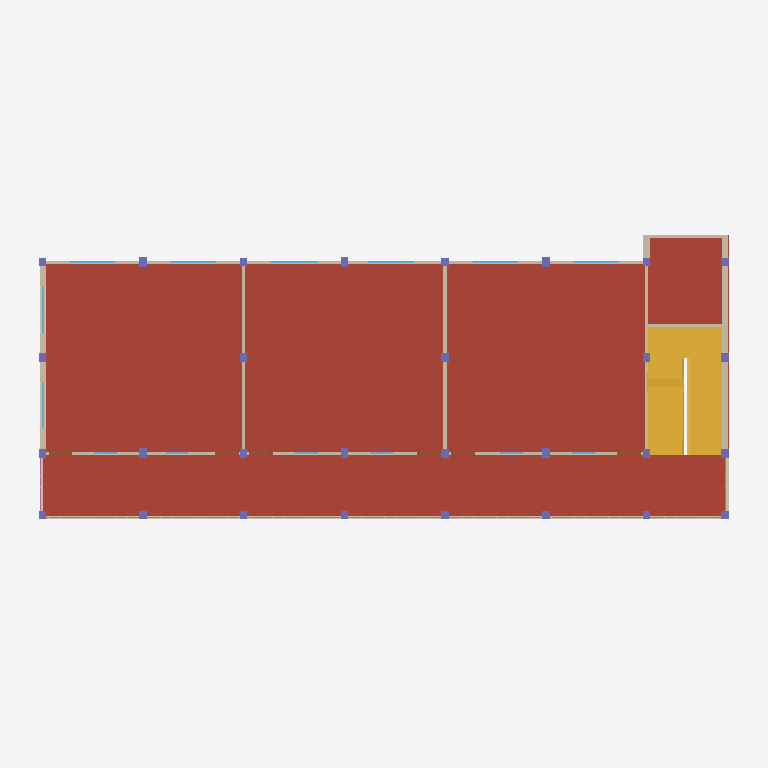
Plan cut of the same IFC building model at storey 'Level 4' (level 7.77 m, cut at 9.17 m), seen from above with north up, elements coloured by IFC class: 35 walls (beige), 29 columns (violet), 14 windows (light blue), 9 railings (pink), 6 doors (brown), 2 stairs (yellow), 1 roof (red-brown). Cut surfaces are drawn darker.
Extent 28.7 m × 12.7 m × 14.0 m (x, y, z). Storeys (8): Level 1 at 0.00 m; Level 2 at 0.61 m; Level 3 at 4.12 m; Level 3.1 at 4.27 m; Level 4 at 7.77 m; Level 4.1 at 7.92 m; Level 5 at 11.43 m; Level 5.1 at 11.58 m. Elements (327): 131 IfcWallStandardCase, 87 IfcColumn, 42 IfcWindow, 19 IfcDoor, 19 IfcFurnishingElement, 18 IfcRailing, 7 IfcRoof, 3 IfcStair, 1 IfcSlab.

HEADER;
FILE_DESCRIPTION(('ViewDefinition [CoordinationView_V2.0]'),'2;1');
FILE_NAME('Project Number','2021-04-19T15:41:11',(''),(''),'The EXPRESS Data Manager Version 5.02.0100.07 : 28 Aug 2013','21.1.11.27 - Exporter 21.1.11.27 - Alternate UI 21.1.11.27','');
FILE_SCHEMA(('IFC2X3'));
ENDSEC;
DATA;
#127=IFCPROJECT('0AaJYCaRf4mufxI2H9Wg9n',#41,'Project Number',$,$,'Project Name','Project Status',(#119),#114);
#192=IFCSITE('0AaJYCaRf4mufxI2H9Wg9p',#41,'Default',$,$,#191,$,$,.ELEMENT.,$,$,$,$,$);
#137=IFCBUILDING('0AaJYCaRf4mufxI2H9Wg9m',#41,'',$,$,#32,$,'',.ELEMENT.,$,$,$);
#146=IFCBUILDINGSTOREY('0AaJYCaRf4mufxI2IsVLsV',#41,'Level 1',$,'Level:1/4" Head',#144,$,'Level 1',.ELEMENT.,0.0);
#152=IFCBUILDINGSTOREY('0AaJYCaRf4mufxI2IsVNjR',#41,'Level 2',$,'Level:1/4" Head',#151,$,'Level 2',.ELEMENT.,2.00000000000083);
#158=IFCBUILDINGSTOREY('0AaJYCaRf4mufxI2IsUP85',#41,'Level 3',$,'Level:1/4" Head',#157,$,'Level 3',.ELEMENT.,13.5000000000013);
#164=IFCBUILDINGSTOREY('0AaJYCaRf4mufxI2IsUP8f',#41,'Level 3.1',$,'Level:1/4" Head',#163,$,'Level 3.1',.ELEMENT.,14.0000000000013);
#170=IFCBUILDINGSTOREY('0AaJYCaRf4mufxI2IsUOsq',#41,'Level 4',$,'Level:1/4" Head',#169,$,'Level 4',.ELEMENT.,25.5000000000013);
#176=IFCBUILDINGSTOREY('0AaJYCaRf4mufxI2IsUOqz',#41,'Level 4.1',$,'Level:1/4" Head',#175,$,'Level 4.1',.ELEMENT.,26.0000000000013);
#182=IFCBUILDINGSTOREY('0AaJYCaRf4mufxI2IsUOpb',#41,'Level 5',$,'Level:1/4" Head',#181,$,'Level 5',.ELEMENT.,37.5000000000013);
#188=IFCBUILDINGSTOREY('0AaJYCaRf4mufxI2IsUOn2',#41,'Level 5.1',$,'Level:1/4" Head',#187,$,'Level 5.1',.ELEMENT.,38.0000000000013);
#30652=IFCROOF('1f1yWOngz6MOy1n8lgglrF',#41,'Basic Roof:6":348008',$,'Basic Roof:6"',#30625,$,'348008',.NOTDEFINED.);
#19865=IFCSTAIR('1f1yWOngz6MOy1n8lggetG',#41,'Assembled Stair:Stair:344055',$,'Assembled Stair:7" max riser 11" tread 2',#19864,$,'344055',.HALF_TURN_STAIR.);
#27118=IFCSTAIR('1f1yWOngz6MOy1n8lgglMO',#41,'Assembled Stair:Stair:346047',$,'Assembled Stair:7" max riser 11" tread 2',#27117,$,'346047',.HALF_TURN_STAIR.);
#26605=IFCWALLSTANDARDCASE('1f1yWOngz6MOy1n8lgglMK',#41,'Basic Wall:10":346035',$,'Basic Wall:10"',#26585,#26603,'346035');
#26662=IFCWALLSTANDARDCASE('1f1yWOngz6MOy1n8lgglMJ',#41,'Basic Wall:10":346036',$,'Basic Wall:10"',#26642,#26660,'346036');
#25579=IFCWALLSTANDARDCASE('1f1yWOngz6MOy1n8lgglM6',#41,'Basic Wall:10":346017',$,'Basic Wall:10"',#25559,#25577,'346017');
#25522=IFCWALLSTANDARDCASE('1f1yWOngz6MOy1n8lgglM7',#41,'Basic Wall:10":346016',$,'Basic Wall:10"',#25502,#25520,'346016');
#26149=IFCWALLSTANDARDCASE('1f1yWOngz6MOy1n8lgglMC',#41,'Basic Wall:Generic - 5":346027',$,'Basic Wall:Generic - 5"',#26129,#26147,'346027');
#26206=IFCWALLSTANDARDCASE('1f1yWOngz6MOy1n8lgglMB',#41,'Basic Wall:Generic - 5":346028',$,'Basic Wall:Generic - 5"',#26186,#26204,'346028');
#26035=IFCWALLSTANDARDCASE('1f1yWOngz6MOy1n8lgglME',#41,'Basic Wall:Generic - 5":346025',$,'Basic Wall:Generic - 5"',#26015,#26033,'346025');
#26092=IFCWALLSTANDARDCASE('1f1yWOngz6MOy1n8lgglMD',#41,'Basic Wall:Generic - 5":346026',$,'Basic Wall:Generic - 5"',#26072,#26090,'346026');
#26263=IFCWALLSTANDARDCASE('1f1yWOngz6MOy1n8lgglMA',#41,'Basic Wall:Generic - 5":346029',$,'Basic Wall:Generic - 5"',#26243,#26261,'346029');
#26320=IFCWALLSTANDARDCASE('1f1yWOngz6MOy1n8lgglM9',#41,'Basic Wall:Generic - 5":346030',$,'Basic Wall:Generic - 5"',#26300,#26318,'346030');
#30188=IFCWALLSTANDARDCASE('1f1yWOngz6MOy1n8lggleb',#41,'Basic Wall:Generic - 5":346114',$,'Basic Wall:Generic - 5"',#30168,#30186,'346114');
#25978=IFCWALLSTANDARDCASE('1f1yWOngz6MOy1n8lgglMF',#41,'Basic Wall:Generic - 5":346024',$,'Basic Wall:Generic - 5"',#25958,#25976,'346024');
#25750=IFCWALLSTANDARDCASE('1f1yWOngz6MOy1n8lgglM3',#41,'Basic Wall:Generic - 5":346020',$,'Basic Wall:Generic - 5"',#25730,#25748,'346020');
#25636=IFCWALLSTANDARDCASE('1f1yWOngz6MOy1n8lgglM5',#41,'Basic Wall:Generic - 5":346018',$,'Basic Wall:Generic - 5"',#25616,#25634,'346018');
#25693=IFCWALLSTANDARDCASE('1f1yWOngz6MOy1n8lgglM4',#41,'Basic Wall:Generic - 5":346019',$,'Basic Wall:Generic - 5"',#25673,#25691,'346019');
#25864=IFCWALLSTANDARDCASE('1f1yWOngz6MOy1n8lgglM1',#41,'Basic Wall:Generic - 5":346022',$,'Basic Wall:Generic - 5"',#25844,#25862,'346022');
#40237=IFCWALLSTANDARDCASE('07CUqMaLX4WQIeOVBjHW1E',#41,'Basic Wall:Generic - 5":385616',$,'Basic Wall:Generic - 5"',#40217,#40235,'385616');
#25807=IFCWALLSTANDARDCASE('1f1yWOngz6MOy1n8lgglM2',#41,'Basic Wall:Generic - 5":346021',$,'Basic Wall:Generic - 5"',#25787,#25805,'346021');
#25921=IFCWALLSTANDARDCASE('1f1yWOngz6MOy1n8lgglM0',#41,'Basic Wall:Generic - 5":346023',$,'Basic Wall:Generic - 5"',#25901,#25919,'346023');
#40066=IFCWALLSTANDARDCASE('07CUqMaLX4WQIeOVBjHW1J',#41,'Basic Wall:Generic - 5":385613',$,'Basic Wall:Generic - 5"',#40046,#40064,'385613');
#40123=IFCWALLSTANDARDCASE('07CUqMaLX4WQIeOVBjHW1G',#41,'Basic Wall:Generic - 5":385614',$,'Basic Wall:Generic - 5"',#40103,#40121,'385614');
#40180=IFCWALLSTANDARDCASE('07CUqMaLX4WQIeOVBjHW1H',#41,'Basic Wall:Generic - 5":385615',$,'Basic Wall:Generic - 5"',#40160,#40178,'385615');
#40294=IFCWALLSTANDARDCASE('07CUqMaLX4WQIeOVBjHW1F',#41,'Basic Wall:Generic - 5":385617',$,'Basic Wall:Generic - 5"',#40274,#40292,'385617');
#40351=IFCWALLSTANDARDCASE('07CUqMaLX4WQIeOVBjHW1C',#41,'Basic Wall:Generic - 5":385618',$,'Basic Wall:Generic - 5"',#40331,#40349,'385618');
#26377=IFCWALLSTANDARDCASE('1f1yWOngz6MOy1n8lgglM8',#41,'Basic Wall:Generic - 5":346031',$,'Basic Wall:Generic - 5"',#26357,#26375,'346031');
#26890=IFCWALLSTANDARDCASE('1f1yWOngz6MOy1n8lgglMV',#41,'Basic Wall:Generic - 5":346040',$,'Basic Wall:Generic - 5"',#26870,#26888,'346040');
#26434=IFCWALLSTANDARDCASE('1f1yWOngz6MOy1n8lgglMN',#41,'Basic Wall:Generic - 5":346032',$,'Basic Wall:Generic - 5"',#26414,#26432,'346032');
#26833=IFCWALLSTANDARDCASE('1f1yWOngz6MOy1n8lgglMG',#41,'Basic Wall:Generic - 5":346039',$,'Basic Wall:Generic - 5"',#26813,#26831,'346039');
#26548=IFCWALLSTANDARDCASE('1f1yWOngz6MOy1n8lgglML',#41,'Basic Wall:Generic - 5":346034',$,'Basic Wall:Generic - 5"',#26528,#26546,'346034');
#26491=IFCWALLSTANDARDCASE('1f1yWOngz6MOy1n8lgglMM',#41,'Basic Wall:Generic - 5":346033',$,'Basic Wall:Generic - 5"',#26471,#26489,'346033');
#26719=IFCWALLSTANDARDCASE('1f1yWOngz6MOy1n8lgglMI',#41,'Basic Wall:10":346037',$,'Basic Wall:10"',#26699,#26717,'346037');
#47020=IFCWALLSTANDARDCASE('1KmgH677n9jBJgG_2B$to0',#41,'Basic Wall:Generic - 5":389101',$,'Basic Wall:Generic - 5"',#47000,#47018,'389101');
#40009=IFCWALLSTANDARDCASE('07CUqMaLX4WQIeOVBjHW1I',#41,'Basic Wall:Generic - 5":385612',$,'Basic Wall:Generic - 5"',#39989,#40007,'385612');
#26776=IFCWALLSTANDARDCASE('1f1yWOngz6MOy1n8lgglMH',#41,'Basic Wall:10":346038',$,'Basic Wall:10"',#26756,#26774,'346038');
#47768=IFCWALLSTANDARDCASE('2wG5wXipn2tg6mz5v5H$o3',#41,'Basic Wall:Generic - 5":389357',$,'Basic Wall:Generic - 5"',#47748,#47766,'389357');
#29740=IFCWINDOW('1f1yWOngz6MOy1n8lgglNJ',#41,'window6''x4'':window6''x4'':346100',$,'window6''x4'':window6''x4''',#67760,#29734,'346100',4.0,6.0);
#29864=IFCWINDOW('1f1yWOngz6MOy1n8lgglNV',#41,'window6''x4'':window6''x4'':346104',$,'window6''x4'':window6''x4''',#67872,#29858,'346104',4.0,6.0);
#29895=IFCWINDOW('1f1yWOngz6MOy1n8lgglNU',#41,'window6''x4'':window6''x4'':346105',$,'window6''x4'':window6''x4''',#67900,#29889,'346105',4.0,6.0);
#29957=IFCWINDOW('1f1yWOngz6MOy1n8lgglNS',#41,'window6''x4'':window6''x4'':346107',$,'window6''x4'':window6''x4''',#67956,#29951,'346107',4.0,6.0);
#29771=IFCWINDOW('1f1yWOngz6MOy1n8lgglNI',#41,'window6''x4'':window6''x4'':346101',$,'window6''x4'':window6''x4''',#67788,#29765,'346101',4.0,6.0);
#29833=IFCWINDOW('1f1yWOngz6MOy1n8lgglNG',#41,'window6''x4'':window6''x4'':346103',$,'window6''x4'':window6''x4''',#67844,#29827,'346103',4.0,6.0);
#29802=IFCWINDOW('1f1yWOngz6MOy1n8lgglNH',#41,'window6''x4'':window6''x4'':346102',$,'window6''x4'':window6''x4''',#67816,#29796,'346102',4.0,6.0);
#29926=IFCWINDOW('1f1yWOngz6MOy1n8lgglNT',#41,'window6''x4'':window6''x4'':346106',$,'window6''x4'':window6''x4''',#67928,#29920,'346106',4.0,6.0);
#64224=IFCRAILING('07CUqMaLX4WQIeOVBjHWMZ',#41,'Railing:Handrail - Pipe 2:387005',$,'Railing:Handrail - Pipe 2',#64109,#64222,'387005',.NOTDEFINED.);
#63810=IFCRAILING('07CUqMaLX4WQIeOVBjHW5j',#41,'Railing:Handrail - Pipe 2:385907',$,'Railing:Handrail - Pipe 2',#63695,#63808,'385907',.NOTDEFINED.);
#63948=IFCRAILING('07CUqMaLX4WQIeOVBjHWR$',#41,'Railing:Handrail - Pipe 2:386273',$,'Railing:Handrail - Pipe 2',#63833,#63946,'386273',.NOTDEFINED.);
#64086=IFCRAILING('07CUqMaLX4WQIeOVBjHWHH',#41,'Railing:Handrail - Pipe 2:386639',$,'Railing:Handrail - Pipe 2',#63971,#64084,'386639',.NOTDEFINED.);
#64362=IFCRAILING('07CUqMaLX4WQIeOVBjHWir',#41,'Railing:Handrail - Pipe 2:387371',$,'Railing:Handrail - Pipe 2',#64247,#64360,'387371',.NOTDEFINED.);
#64500=IFCRAILING('07CUqMaLX4WQIeOVBjHWY7',#41,'Railing:Handrail - Pipe 2:387737',$,'Railing:Handrail - Pipe 2',#64385,#64498,'387737',.NOTDEFINED.);
#24791=IFCCOLUMN('1f1yWOngz6MOy1n8lgglMn',#41,'Rectangular Column:1''x1''4":346006',$,'Rectangular Column:1''x1''4"',#24790,#24785,'346006');
#24865=IFCCOLUMN('1f1yWOngz6MOy1n8lgglMm',#41,'Rectangular Column:1''x1''4":346007',$,'Rectangular Column:1''x1''4"',#24864,#24859,'346007');
#25087=IFCCOLUMN('1f1yWOngz6MOy1n8lgglMz',#41,'Rectangular Column:1''x1''4":346010',$,'Rectangular Column:1''x1''4"',#25086,#25081,'346010');
#25161=IFCCOLUMN('1f1yWOngz6MOy1n8lgglMy',#41,'Rectangular Column:1''x1''4":346011',$,'Rectangular Column:1''x1''4"',#25160,#25155,'346011');
#24643=IFCCOLUMN('1f1yWOngz6MOy1n8lgglMp',#41,'Rectangular Column:1''x1''3":346004',$,'Rectangular Column:1''x1''3"',#24642,#24637,'346004');
#25309=IFCCOLUMN('1f1yWOngz6MOy1n8lgglMw',#41,'Rectangular Column:1''x1''3":346013',$,'Rectangular Column:1''x1''3"',#25308,#25303,'346013');
#25457=IFCCOLUMN('1f1yWOngz6MOy1n8lgglMu',#41,'Rectangular Column:1''x1''3":346015',$,'Rectangular Column:1''x1''3"',#25456,#25451,'346015');
#24347=IFCCOLUMN('1f1yWOngz6MOy1n8lgglMt',#41,'Rectangular Column:1''x1''3":346000',$,'Rectangular Column:1''x1''3"',#24346,#24341,'346000');
#24939=IFCCOLUMN('1f1yWOngz6MOy1n8lgglM$',#41,'Rectangular Column:1''x1''4":346008',$,'Rectangular Column:1''x1''4"',#24938,#24933,'346008');
#25013=IFCCOLUMN('1f1yWOngz6MOy1n8lgglM_',#41,'Rectangular Column:1''x1''4":346009',$,'Rectangular Column:1''x1''4"',#25012,#25007,'346009');
#63672=IFCRAILING('07CUqMaLX4WQIeOVBjHW1B',#41,'Railing:Handrail - Pipe 2:385621',$,'Railing:Handrail - Pipe 2',#63557,#63670,'385621',.NOTDEFINED.);
#23471=IFCCOLUMN('1f1yWOngz6MOy1n8lgglMZ',#41,'Rectangular Column:1''x1'':345988',$,'Rectangular Column:1''x1''',#23470,#23465,'345988');
#23687=IFCCOLUMN('1f1yWOngz6MOy1n8lgglMW',#41,'Rectangular Column:1''x1'':345991',$,'Rectangular Column:1''x1''',#23686,#23681,'345991');
#23759=IFCCOLUMN('1f1yWOngz6MOy1n8lgglMl',#41,'Rectangular Column:1''x1'':345992',$,'Rectangular Column:1''x1''',#23758,#23753,'345992');
#23903=IFCCOLUMN('1f1yWOngz6MOy1n8lgglMj',#41,'Rectangular Column:1''x1'':345994',$,'Rectangular Column:1''x1''',#23902,#23897,'345994');
#24421=IFCCOLUMN('1f1yWOngz6MOy1n8lgglMs',#41,'Rectangular Column:1''x1''3":346001',$,'Rectangular Column:1''x1''3"',#24420,#24415,'346001');
#24717=IFCCOLUMN('1f1yWOngz6MOy1n8lgglMo',#41,'Rectangular Column:1''x1''3":346005',$,'Rectangular Column:1''x1''3"',#24716,#24711,'346005');
#23977=IFCCOLUMN('1f1yWOngz6MOy1n8lgglMi',#41,'Rectangular Column:1''x1''3":345995',$,'Rectangular Column:1''x1''3"',#23976,#23971,'345995');
#24051=IFCCOLUMN('1f1yWOngz6MOy1n8lgglMh',#41,'Rectangular Column:1''x1''3":345996',$,'Rectangular Column:1''x1''3"',#24050,#24045,'345996');
#24273=IFCCOLUMN('1f1yWOngz6MOy1n8lgglMe',#41,'Rectangular Column:1''x1''3":345999',$,'Rectangular Column:1''x1''3"',#24272,#24267,'345999');
#24569=IFCCOLUMN('1f1yWOngz6MOy1n8lgglMq',#41,'Rectangular Column:1''x1''3":346003',$,'Rectangular Column:1''x1''3"',#24568,#24563,'346003');
#25235=IFCCOLUMN('1f1yWOngz6MOy1n8lgglMx',#41,'Rectangular Column:1''x1''3":346012',$,'Rectangular Column:1''x1''3"',#25234,#25229,'346012');
#25383=IFCCOLUMN('1f1yWOngz6MOy1n8lgglMv',#41,'Rectangular Column:1''x1''3":346014',$,'Rectangular Column:1''x1''3"',#25382,#25377,'346014');
#23399=IFCCOLUMN('1f1yWOngz6MOy1n8lgglMa',#41,'Rectangular Column:1''x1'':345987',$,'Rectangular Column:1''x1''',#23397,#23392,'345987');
#23543=IFCCOLUMN('1f1yWOngz6MOy1n8lgglMY',#41,'Rectangular Column:1''x1'':345989',$,'Rectangular Column:1''x1''',#23542,#23537,'345989');
#23615=IFCCOLUMN('1f1yWOngz6MOy1n8lgglMX',#41,'Rectangular Column:1''x1'':345990',$,'Rectangular Column:1''x1''',#23614,#23609,'345990');
#23831=IFCCOLUMN('1f1yWOngz6MOy1n8lgglMk',#41,'Rectangular Column:1''x1'':345993',$,'Rectangular Column:1''x1''',#23830,#23825,'345993');
#24125=IFCCOLUMN('1f1yWOngz6MOy1n8lgglMg',#41,'Rectangular Column:1''x1''3":345997',$,'Rectangular Column:1''x1''3"',#24124,#24119,'345997');
#24199=IFCCOLUMN('1f1yWOngz6MOy1n8lgglMf',#41,'Rectangular Column:1''x1''3":345998',$,'Rectangular Column:1''x1''3"',#24198,#24193,'345998');
#24495=IFCCOLUMN('1f1yWOngz6MOy1n8lgglMr',#41,'Rectangular Column:1''x1''3":346002',$,'Rectangular Column:1''x1''3"',#24494,#24489,'346002');
#64638=IFCRAILING('1KmgH677n9jBJgG_2B$to7',#41,'Railing:Handrail - Pipe 2:389098',$,'Railing:Handrail - Pipe 2',#64523,#64636,'389098',.NOTDEFINED.);
#64776=IFCRAILING('2wG5wXipn2tg6mz5v5H$uG',#41,'Railing:Handrail - Pipe 2:389758',$,'Railing:Handrail - Pipe 2',#64661,#64774,'389758',.NOTDEFINED.);
#29988=IFCWINDOW('1f1yWOngz6MOy1n8lgglNR',#41,'WINDOW 3''X4'':WINDOW 3''X4'':346108',$,'WINDOW 3''X4'':WINDOW 3''X4''',#68286,#29982,'346108',4.0,3.0);
#30050=IFCWINDOW('1f1yWOngz6MOy1n8lgglNP',#41,'WINDOW 3''X4'':WINDOW 3''X4'':346110',$,'WINDOW 3''X4'':WINDOW 3''X4''',#68012,#30044,'346110',4.0,3.0);
#30112=IFCWINDOW('1f1yWOngz6MOy1n8lggled',#41,'WINDOW 3''X4'':WINDOW 3''X4'':346112',$,'WINDOW 3''X4'':WINDOW 3''X4''',#68122,#30106,'346112',4.0,3.0);
#30143=IFCWINDOW('1f1yWOngz6MOy1n8lgglec',#41,'WINDOW 3''X4'':WINDOW 3''X4'':346113',$,'WINDOW 3''X4'':WINDOW 3''X4''',#68176,#30137,'346113',4.0,3.0);
#30081=IFCWINDOW('1f1yWOngz6MOy1n8lgglNO',#41,'WINDOW 3''X4'':WINDOW 3''X4'':346111',$,'WINDOW 3''X4'':WINDOW 3''X4''',#68066,#30075,'346111',4.0,3.0);
#30019=IFCWINDOW('1f1yWOngz6MOy1n8lgglNQ',#41,'WINDOW 3''X4'':WINDOW 3''X4'':346109',$,'WINDOW 3''X4'':WINDOW 3''X4''',#68230,#30013,'346109',4.0,3.0);
#26965=IFCDOOR('1f1yWOngz6MOy1n8lgglMT',#41,'Door-Interior-Single-3_Panel_Vert-Wood:Door-Interior-Single-3_Panel_Vert-Wood 2:346042',$,'Door-Interior-Single-3_Panel_Vert-Wood:Door-Interior-Single-3_Panel_Vert-Wood 2',#68204,#26959,'346042',6.75,3.16666666666788);
#26997=IFCDOOR('1f1yWOngz6MOy1n8lgglMS',#41,'Door-Interior-Single-3_Panel_Vert-Wood:Door-Interior-Single-3_Panel_Vert-Wood 2:346043',$,'Door-Interior-Single-3_Panel_Vert-Wood:Door-Interior-Single-3_Panel_Vert-Wood 2',#67986,#26991,'346043',6.75,3.16666666666788);
#27029=IFCDOOR('1f1yWOngz6MOy1n8lgglMR',#41,'Door-Interior-Single-3_Panel_Vert-Wood:Door-Interior-Single-3_Panel_Vert-Wood 2:346044',$,'Door-Interior-Single-3_Panel_Vert-Wood:Door-Interior-Single-3_Panel_Vert-Wood 2',#68040,#27023,'346044',6.75,3.16666666666788);
#27061=IFCDOOR('1f1yWOngz6MOy1n8lgglMQ',#41,'Door-Interior-Single-3_Panel_Vert-Wood:Door-Interior-Single-3_Panel_Vert-Wood 2:346045',$,'Door-Interior-Single-3_Panel_Vert-Wood:Door-Interior-Single-3_Panel_Vert-Wood 2',#68096,#27055,'346045',6.75,3.16666666666788);
#27093=IFCDOOR('1f1yWOngz6MOy1n8lgglMP',#41,'Door-Interior-Single-3_Panel_Vert-Wood:Door-Interior-Single-3_Panel_Vert-Wood 2:346046',$,'Door-Interior-Single-3_Panel_Vert-Wood:Door-Interior-Single-3_Panel_Vert-Wood 2',#68150,#27087,'346046',6.75,3.16666666666788);
#26933=IFCDOOR('1f1yWOngz6MOy1n8lgglMU',#41,'Door-Interior-Single-3_Panel_Vert-Wood:Door-Interior-Single-3_Panel_Vert-Wood 2:346041',$,'Door-Interior-Single-3_Panel_Vert-Wood:Door-Interior-Single-3_Panel_Vert-Wood 2',#68260,#26927,'346041',6.75,3.16666666666788);
ENDSEC;